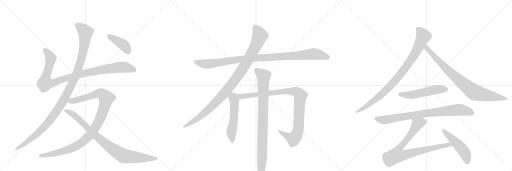
t = 0.00 s
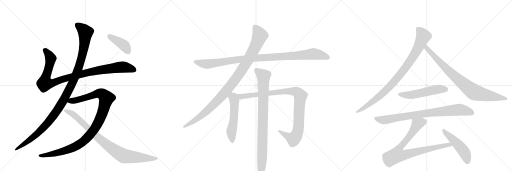
t = 3.02 s
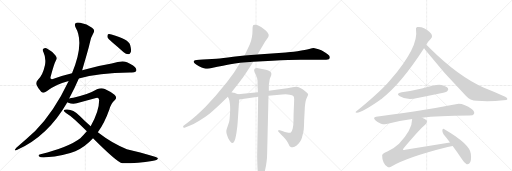
t = 6.05 s
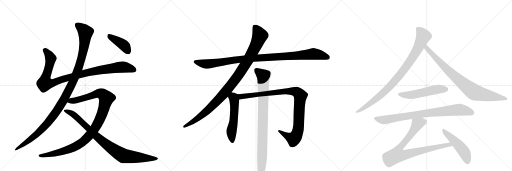
t = 9.07 s
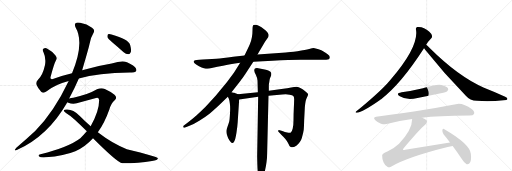
t = 12.10 s
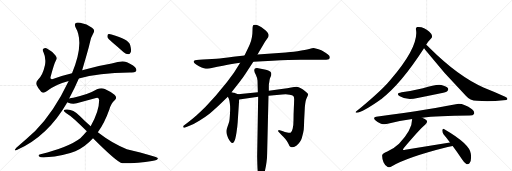
t = 15.12 s

The animated SVG that drew these frames (rendered in a browser with its animation timeline set to each time). Animation: 16 CSS @keyframes rules; one cycle of 15.12 s.

<svg version="1.1" viewBox="0 0 3072 1024" xmlns="http://www.w3.org/2000/svg">
  <g stroke="lightgray" stroke-dasharray="1,1" stroke-width="1" transform="scale(4, 4)">
    <line x1="0" y1="0" x2="256" y2="256"></line>
    <line x1="256" y1="0" x2="0" y2="256"></line>
    <line x1="128" y1="0" x2="128" y2="256"></line>
    <line x1="0" y1="128" x2="256" y2="128"></line>
    <line x1="256" y1="0" x2="512" y2="256"></line>
    <line x1="512" y1="0" x2="256" y2="256"></line>
    <line x1="384" y1="0" x2="384" y2="256"></line>
    <line x1="256" y1="128" x2="512" y2="128"></line>
    <line x1="512" y1="0" x2="768" y2="256"></line>
    <line x1="768" y1="0" x2="512" y2="256"></line>
    <line x1="640" y1="0" x2="640" y2="256"></line>
    <line x1="512" y1="128" x2="768" y2="128"></line>
  </g>
<g transform="scale(1, -1) translate(0, -850)">
   <style type="text/css">
    @keyframes keyframes0 {
      from {
       stroke: black;
       stroke-dashoffset: 1018;
       stroke-width: 128;
       }
       77% {
       animation-timing-function: step-end;
       stroke: black;
       stroke-dashoffset: 0;
       stroke-width: 128;
       }
       to {
       stroke: black;
       stroke-width: 1024;
       }
       }
       #make-me-a-hanzi-animation-0 {
         animation: keyframes0 1.078451s both;
         animation-delay: 0.000000s;
         animation-timing-function: linear;
       }
    @keyframes keyframes1 {
      from {
       stroke: black;
       stroke-dashoffset: 1170;
       stroke-width: 128;
       }
       79% {
       animation-timing-function: step-end;
       stroke: black;
       stroke-dashoffset: 0;
       stroke-width: 128;
       }
       to {
       stroke: black;
       stroke-width: 1024;
       }
       }
       #make-me-a-hanzi-animation-1 {
         animation: keyframes1 1.202148s both;
         animation-delay: 1.078451s;
         animation-timing-function: linear;
       }
    @keyframes keyframes2 {
      from {
       stroke: black;
       stroke-dashoffset: 1077;
       stroke-width: 128;
       }
       78% {
       animation-timing-function: step-end;
       stroke: black;
       stroke-dashoffset: 0;
       stroke-width: 128;
       }
       to {
       stroke: black;
       stroke-width: 1024;
       }
       }
       #make-me-a-hanzi-animation-2 {
         animation: keyframes2 1.126465s both;
         animation-delay: 2.280599s;
         animation-timing-function: linear;
       }
    @keyframes keyframes3 {
      from {
       stroke: black;
       stroke-dashoffset: 906;
       stroke-width: 128;
       }
       75% {
       animation-timing-function: step-end;
       stroke: black;
       stroke-dashoffset: 0;
       stroke-width: 128;
       }
       to {
       stroke: black;
       stroke-width: 1024;
       }
       }
       #make-me-a-hanzi-animation-3 {
         animation: keyframes3 0.987305s both;
         animation-delay: 3.407064s;
         animation-timing-function: linear;
       }
    @keyframes keyframes4 {
      from {
       stroke: black;
       stroke-dashoffset: 408;
       stroke-width: 128;
       }
       57% {
       animation-timing-function: step-end;
       stroke: black;
       stroke-dashoffset: 0;
       stroke-width: 128;
       }
       to {
       stroke: black;
       stroke-width: 1024;
       }
       }
       #make-me-a-hanzi-animation-4 {
         animation: keyframes4 0.582031s both;
         animation-delay: 4.394368s;
         animation-timing-function: linear;
       }
    @keyframes keyframes5 {
      from {
       stroke: black;
       stroke-dashoffset: 1062;
       stroke-width: 128;
       }
       78% {
       animation-timing-function: step-end;
       stroke: black;
       stroke-dashoffset: 0;
       stroke-width: 128;
       }
       to {
       stroke: black;
       stroke-width: 1024;
       }
       }
       #make-me-a-hanzi-animation-5 {
         animation: keyframes5 1.114258s both;
         animation-delay: 4.976400s;
         animation-timing-function: linear;
       }
    @keyframes keyframes6 {
      from {
       stroke: black;
       stroke-dashoffset: 1040;
       stroke-width: 128;
       }
       77% {
       animation-timing-function: step-end;
       stroke: black;
       stroke-dashoffset: 0;
       stroke-width: 128;
       }
       to {
       stroke: black;
       stroke-width: 1024;
       }
       }
       #make-me-a-hanzi-animation-6 {
         animation: keyframes6 1.096354s both;
         animation-delay: 6.090658s;
         animation-timing-function: linear;
       }
    @keyframes keyframes7 {
      from {
       stroke: black;
       stroke-dashoffset: 543;
       stroke-width: 128;
       }
       64% {
       animation-timing-function: step-end;
       stroke: black;
       stroke-dashoffset: 0;
       stroke-width: 128;
       }
       to {
       stroke: black;
       stroke-width: 1024;
       }
       }
       #make-me-a-hanzi-animation-7 {
         animation: keyframes7 0.691895s both;
         animation-delay: 7.187012s;
         animation-timing-function: linear;
       }
    @keyframes keyframes8 {
      from {
       stroke: black;
       stroke-dashoffset: 1006;
       stroke-width: 128;
       }
       77% {
       animation-timing-function: step-end;
       stroke: black;
       stroke-dashoffset: 0;
       stroke-width: 128;
       }
       to {
       stroke: black;
       stroke-width: 1024;
       }
       }
       #make-me-a-hanzi-animation-8 {
         animation: keyframes8 1.068685s both;
         animation-delay: 7.878906s;
         animation-timing-function: linear;
       }
    @keyframes keyframes9 {
      from {
       stroke: black;
       stroke-dashoffset: 931;
       stroke-width: 128;
       }
       75% {
       animation-timing-function: step-end;
       stroke: black;
       stroke-dashoffset: 0;
       stroke-width: 128;
       }
       to {
       stroke: black;
       stroke-width: 1024;
       }
       }
       #make-me-a-hanzi-animation-9 {
         animation: keyframes9 1.007650s both;
         animation-delay: 8.947591s;
         animation-timing-function: linear;
       }
    @keyframes keyframes10 {
      from {
       stroke: black;
       stroke-dashoffset: 927;
       stroke-width: 128;
       }
       75% {
       animation-timing-function: step-end;
       stroke: black;
       stroke-dashoffset: 0;
       stroke-width: 128;
       }
       to {
       stroke: black;
       stroke-width: 1024;
       }
       }
       #make-me-a-hanzi-animation-10 {
         animation: keyframes10 1.004395s both;
         animation-delay: 9.955241s;
         animation-timing-function: linear;
       }
    @keyframes keyframes11 {
      from {
       stroke: black;
       stroke-dashoffset: 854;
       stroke-width: 128;
       }
       74% {
       animation-timing-function: step-end;
       stroke: black;
       stroke-dashoffset: 0;
       stroke-width: 128;
       }
       to {
       stroke: black;
       stroke-width: 1024;
       }
       }
       #make-me-a-hanzi-animation-11 {
         animation: keyframes11 0.944987s both;
         animation-delay: 10.959635s;
         animation-timing-function: linear;
       }
    @keyframes keyframes12 {
      from {
       stroke: black;
       stroke-dashoffset: 535;
       stroke-width: 128;
       }
       64% {
       animation-timing-function: step-end;
       stroke: black;
       stroke-dashoffset: 0;
       stroke-width: 128;
       }
       to {
       stroke: black;
       stroke-width: 1024;
       }
       }
       #make-me-a-hanzi-animation-12 {
         animation: keyframes12 0.685384s both;
         animation-delay: 11.904622s;
         animation-timing-function: linear;
       }
    @keyframes keyframes13 {
      from {
       stroke: black;
       stroke-dashoffset: 840;
       stroke-width: 128;
       }
       73% {
       animation-timing-function: step-end;
       stroke: black;
       stroke-dashoffset: 0;
       stroke-width: 128;
       }
       to {
       stroke: black;
       stroke-width: 1024;
       }
       }
       #make-me-a-hanzi-animation-13 {
         animation: keyframes13 0.933594s both;
         animation-delay: 12.590007s;
         animation-timing-function: linear;
       }
    @keyframes keyframes14 {
      from {
       stroke: black;
       stroke-dashoffset: 856;
       stroke-width: 128;
       }
       74% {
       animation-timing-function: step-end;
       stroke: black;
       stroke-dashoffset: 0;
       stroke-width: 128;
       }
       to {
       stroke: black;
       stroke-width: 1024;
       }
       }
       #make-me-a-hanzi-animation-14 {
         animation: keyframes14 0.946615s both;
         animation-delay: 13.523600s;
         animation-timing-function: linear;
       }
    @keyframes keyframes15 {
      from {
       stroke: black;
       stroke-dashoffset: 493;
       stroke-width: 128;
       }
       62% {
       animation-timing-function: step-end;
       stroke: black;
       stroke-dashoffset: 0;
       stroke-width: 128;
       }
       to {
       stroke: black;
       stroke-width: 1024;
       }
       }
       #make-me-a-hanzi-animation-15 {
         animation: keyframes15 0.651204s both;
         animation-delay: 14.470215s;
         animation-timing-function: linear;
       }
</style>
<path d="M 473 380 Q 587 413 779 416 Q 804 413 815 422 Q 822 429 815 442 Q 808 455 762 477 Q 735 489 670 470 Q 589 457 493 430 L 432 412 Q 377 399 326 380 Q 310 373 306 378 Q 300 382 305 395 Q 324 468 336 490 Q 345 503 333 518 Q 315 543 284 559 Q 271 566 260 558 Q 253 554 262 534 Q 277 503 270 461 Q 257 400 228 373 Q 213 357 219 343 Q 228 321 247 301 Q 260 288 280 303 Q 328 343 412 365 L 473 380 Z" fill="lightgray"></path> 
<path d="M 415 260 Q 448 321 473 380 L 493 430 Q 533 565 538 590 Q 542 621 560 651 Q 573 672 552 685 Q 522 706 481 714 Q 462 718 453 712 Q 446 705 453 687 Q 508 594 432 412 L 412 365 Q 325 181 211 65 Q 162 19 98 -35 Q 91 -42 89 -48 Q 88 -55 104 -47 Q 288 35 404 238 L 415 260 Z" fill="lightgray"></path> 
<path d="M 587 57 Q 627 112 656 194 Q 666 231 688 250 Q 706 265 687 282 Q 665 301 629 317 Q 607 326 582 315 Q 524 281 440 265 Q 425 264 415 260 C 386 254 376 247 404 238 Q 405 237 410 235 Q 440 222 482 237 L 576 263 Q 592 270 595 251 Q 595 184 544 94 L 521 63 Q 503 42 482 22 Q 415 -30 243 -75 Q 225 -78 235 -88 Q 242 -95 275 -93 Q 387 -83 452 -56 Q 512 -29 558 22 L 587 57 Z" fill="lightgray"></path> 
<path d="M 558 22 Q 702 -122 734 -129 Q 834 -129 912 -115 Q 949 -109 947 -99 Q 944 -87 761 -44 Q 679 -14 587 57 L 544 94 Q 510 124 477 157 Q 440 194 404 194 Q 386 195 383 189 Q 382 182 398 172 Q 435 151 521 63 L 558 22 Z" fill="lightgray"></path> 
<path d="M 673 598 Q 707 570 742 537 Q 755 525 770 525 Q 780 526 785 539 Q 789 552 781 581 Q 772 615 669 644 Q 654 648 648 645 Q 644 641 644 629 Q 648 619 673 598 Z" fill="lightgray"></path> 
<path d="M 1520 481 L 1635 487 Q 1739 492 1804 492 L 1943 492 Q 1973 492 1976 498 Q 1979 504 1979 509 Q 1979 514 1966 525 Q 1953 536 1941 542 Q 1930 548 1911 555 Q 1892 562 1882 563 Q 1875 563 1855 557 Q 1835 551 1785 544 Q 1736 538 1715 536 L 1545 524 L 1467 518 L 1399 510 Q 1333 500 1299 498 L 1217 494 Q 1169 490 1167 488 Q 1163 486 1162 483 L 1162 481 Q 1162 477 1169 470 Q 1177 462 1194 454 Q 1211 446 1223 442 Q 1235 438 1245 438 Q 1253 438 1277 444 Q 1301 451 1338 457 Q 1375 464 1441 474 L 1520 481 Z" fill="lightgray"></path> 
<path d="M 1441 474 L 1411 426 Q 1399 406 1361 358 L 1294 276 L 1235 212 Q 1205 182 1180 160 Q 1155 138 1125 115 L 1101 97 Q 1099 95 1099 92 Q 1099 90 1100 87 Q 1102 84 1105 84 Q 1107 84 1111 86 L 1137 96 Q 1161 105 1198 128 Q 1235 151 1259 170 Q 1283 190 1311 216 L 1367 270 L 1389 298 L 1441 364 Q 1452 376 1473 408 L 1520 481 L 1545 524 L 1590 601 L 1609 627 Q 1612 633 1612 639 Q 1612 642 1611 645 Q 1609 654 1596 666 Q 1583 679 1569 688 Q 1555 697 1542 701 Q 1535 703 1530 703 Q 1525 703 1521 701 Q 1515 698 1515 670 Q 1515 642 1511 626 Q 1508 608 1499 585 Q 1489 562 1467 518 L 1441 474 Z" fill="lightgray"></path> 
<path d="M 1367 270 L 1373 258 Q 1377 248 1379 230 Q 1381 219 1381 200 Q 1381 188 1380 172 Q 1378 134 1375 120 Q 1371 107 1365 90 Q 1359 74 1358 66 L 1358 62 Q 1358 54 1361 44 Q 1365 32 1370 20 Q 1376 8 1383 0 Q 1389 -7 1394 -7 L 1395 -7 Q 1399 -7 1406 4 Q 1412 16 1415 34 Q 1419 52 1421 71 Q 1424 90 1426 116 L 1435 254 C 1437 283 1437 283 1428 286 L 1405 294 Q 1403 295 1389 298 C 1360 305 1354 297 1367 270 Z" fill="lightgray"></path> 
<path d="M 1435 254 L 1549 270 L 1611 277 L 1693 284 Q 1704 285 1714 285 Q 1728 285 1738 283 Q 1755 281 1760 275 Q 1765 270 1765 255 Q 1765 242 1763 203 Q 1761 164 1761 130 Q 1761 95 1756 78 Q 1751 60 1745 56 Q 1742 54 1736 54 Q 1731 54 1723 56 Q 1708 59 1698 63 L 1684 68 Q 1676 71 1674 71 L 1673 71 Q 1671 70 1671 69 Q 1669 68 1669 65 Q 1669 62 1671 60 L 1681 50 Q 1688 42 1700 30 Q 1713 16 1720 7 Q 1727 -2 1732 -14 Q 1737 -26 1742 -29 Q 1747 -33 1755 -33 L 1757 -33 Q 1766 -33 1780 -22 Q 1794 -10 1800 0 Q 1807 10 1811 23 Q 1815 37 1819 54 Q 1823 70 1823 82 Q 1824 93 1825 130 Q 1827 167 1829 208 Q 1833 249 1839 260 Q 1849 280 1849 286 Q 1849 290 1833 302 Q 1817 314 1805 321 Q 1791 328 1781 330 L 1777 330 Q 1767 330 1747 326 Q 1723 321 1700 318 L 1613 306 L 1547 298 L 1428 286 C 1398 283 1405 250 1435 254 Z" fill="lightgray"></path> 
<path d="M 1549 270 L 1543 -80 Q 1543 -92 1544 -133 Q 1545 -174 1548 -188 L 1555 -218 Q 1557 -230 1559 -232 Q 1561 -233 1563 -233 Q 1564 -233 1566 -232 Q 1569 -232 1571 -228 Q 1575 -224 1579 -212 Q 1584 -199 1590 -172 Q 1596 -146 1599 -122 Q 1603 -97 1603 -66 L 1611 277 L 1613 306 L 1613 339 Q 1613 346 1616 361 Q 1618 376 1620 381 L 1627 398 Q 1628 403 1628 407 Q 1628 411 1627 414 Q 1625 420 1613 426 Q 1602 432 1588 434 L 1565 438 Q 1546 443 1542 443 Q 1533 442 1528 438 Q 1525 435 1525 429 L 1525 426 Q 1526 418 1535 402 Q 1543 385 1545 368 L 1547 298 L 1549 270 Z" fill="lightgray"></path> 
<path d="M 2557 582 Q 2566 600 2585 619 Q 2594 625 2592 636 Q 2591 648 2576 661 Q 2540 694 2503 689 Q 2493 686 2496 673 Q 2514 571 2343 372 Q 2333 360 2322 349 Q 2270 292 2138 183 Q 2128 177 2140 174 Q 2176 178 2280 251 Q 2283 254 2287 256 Q 2404 344 2544 561 L 2557 582 Z" fill="lightgray"></path> 
<path d="M 2544 561 Q 2547 558 2551 553 Q 2666 408 2795 277 Q 2819 249 2862 246 Q 2940 239 3021 250 Q 3043 251 3044 256 Q 3047 263 3031 271 Q 2973 298 2904 325 Q 2751 391 2578 563 Q 2565 576 2557 582 C 2534 602 2525 584 2544 561 Z" fill="lightgray"></path> 
<path d="M 2410 298 Q 2371 291 2399 273 Q 2442 246 2505 263 Q 2574 276 2645 291 Q 2678 298 2683 303 Q 2693 312 2688 321 Q 2679 334 2648 341 Q 2618 347 2538 321 Q 2474 305 2410 298 Z" fill="lightgray"></path> 
<path d="M 2533 145 Q 2623 157 2817 158 Q 2839 158 2844 167 Q 2850 180 2832 195 Q 2775 237 2735 226 Q 2617 201 2257 150 Q 2235 147 2252 129 Q 2267 114 2286 109 Q 2308 103 2326 108 Q 2395 127 2473 137 L 2533 145 Z" fill="lightgray"></path> 
<path d="M 2700 -4 L 2431 -48 Q 2421 -51 2418 -47 Q 2417 -44 2423 -37 Q 2517 75 2552 104 Q 2568 119 2559 129 Q 2552 138 2533 145 C 2506 158 2476 167 2473 137 Q 2473 71 2394 -11 Q 2369 -36 2324 -58 Q 2293 -70 2293 -81 Q 2292 -100 2301 -122 Q 2311 -144 2326 -151 Q 2333 -155 2346 -149 Q 2442 -92 2686 -31 Q 2701 -27 2716 -25 C 2746 -20 2730 1 2700 -4 Z" fill="lightgray"></path> 
<path d="M 2716 -25 Q 2743 -61 2773 -106 Q 2786 -128 2800 -134 Q 2809 -137 2817 -128 Q 2830 -116 2825 -72 Q 2821 -14 2666 76 Q 2659 83 2654 71 Q 2653 58 2661 46 Q 2680 24 2700 -4 L 2716 -25 Z" fill="lightgray"></path> 
      <clipPath id="make-me-a-hanzi-clip-0">
      <path d="M 473 380 Q 587 413 779 416 Q 804 413 815 422 Q 822 429 815 442 Q 808 455 762 477 Q 735 489 670 470 Q 589 457 493 430 L 432 412 Q 377 399 326 380 Q 310 373 306 378 Q 300 382 305 395 Q 324 468 336 490 Q 345 503 333 518 Q 315 543 284 559 Q 271 566 260 558 Q 253 554 262 534 Q 277 503 270 461 Q 257 400 228 373 Q 213 357 219 343 Q 228 321 247 301 Q 260 288 280 303 Q 328 343 412 365 L 473 380 Z" fill="lightgray"></path>
      </clipPath>
      <path clip-path="url(#make-me-a-hanzi-clip-0)" d="M 270 550 L 303 504 L 289 430 L 272 382 L 270 351 L 321 355 L 491 408 L 627 435 L 747 448 L 804 431 " fill="none" id="make-me-a-hanzi-animation-0" stroke-dasharray="890 1780" stroke-linecap="round"></path>

      <clipPath id="make-me-a-hanzi-clip-1">
      <path d="M 415 260 Q 448 321 473 380 L 493 430 Q 533 565 538 590 Q 542 621 560 651 Q 573 672 552 685 Q 522 706 481 714 Q 462 718 453 712 Q 446 705 453 687 Q 508 594 432 412 L 412 365 Q 325 181 211 65 Q 162 19 98 -35 Q 91 -42 89 -48 Q 88 -55 104 -47 Q 288 35 404 238 L 415 260 Z" fill="lightgray"></path>
      </clipPath>
      <path clip-path="url(#make-me-a-hanzi-clip-1)" d="M 462 703 L 513 657 L 504 570 L 474 449 L 411 305 L 351 200 L 272 98 L 195 24 L 96 -43 " fill="none" id="make-me-a-hanzi-animation-1" stroke-dasharray="1042 2084" stroke-linecap="round"></path>

      <clipPath id="make-me-a-hanzi-clip-2">
      <path d="M 587 57 Q 627 112 656 194 Q 666 231 688 250 Q 706 265 687 282 Q 665 301 629 317 Q 607 326 582 315 Q 524 281 440 265 Q 425 264 415 260 C 386 254 376 247 404 238 Q 405 237 410 235 Q 440 222 482 237 L 576 263 Q 592 270 595 251 Q 595 184 544 94 L 521 63 Q 503 42 482 22 Q 415 -30 243 -75 Q 225 -78 235 -88 Q 242 -95 275 -93 Q 387 -83 452 -56 Q 512 -29 558 22 L 587 57 Z" fill="lightgray"></path>
      </clipPath>
      <path clip-path="url(#make-me-a-hanzi-clip-2)" d="M 410 242 L 469 252 L 598 291 L 613 287 L 639 262 L 612 167 L 588 113 L 552 57 L 504 6 L 460 -24 L 404 -48 L 283 -80 L 242 -83 " fill="none" id="make-me-a-hanzi-animation-2" stroke-dasharray="949 1898" stroke-linecap="round"></path>

      <clipPath id="make-me-a-hanzi-clip-3">
      <path d="M 558 22 Q 702 -122 734 -129 Q 834 -129 912 -115 Q 949 -109 947 -99 Q 944 -87 761 -44 Q 679 -14 587 57 L 544 94 Q 510 124 477 157 Q 440 194 404 194 Q 386 195 383 189 Q 382 182 398 172 Q 435 151 521 63 L 558 22 Z" fill="lightgray"></path>
      </clipPath>
      <path clip-path="url(#make-me-a-hanzi-clip-3)" d="M 389 187 L 438 166 L 583 28 L 655 -29 L 730 -78 L 744 -85 L 804 -92 L 943 -101 " fill="none" id="make-me-a-hanzi-animation-3" stroke-dasharray="778 1556" stroke-linecap="round"></path>

      <clipPath id="make-me-a-hanzi-clip-4">
      <path d="M 673 598 Q 707 570 742 537 Q 755 525 770 525 Q 780 526 785 539 Q 789 552 781 581 Q 772 615 669 644 Q 654 648 648 645 Q 644 641 644 629 Q 648 619 673 598 Z" fill="lightgray"></path>
      </clipPath>
      <path clip-path="url(#make-me-a-hanzi-clip-4)" d="M 653 639 L 747 576 L 767 543 " fill="none" id="make-me-a-hanzi-animation-4" stroke-dasharray="280 560" stroke-linecap="round"></path>

      <clipPath id="make-me-a-hanzi-clip-5">
      <path d="M 1520 481 L 1635 487 Q 1739 492 1804 492 L 1943 492 Q 1973 492 1976 498 Q 1979 504 1979 509 Q 1979 514 1966 525 Q 1953 536 1941 542 Q 1930 548 1911 555 Q 1892 562 1882 563 Q 1875 563 1855 557 Q 1835 551 1785 544 Q 1736 538 1715 536 L 1545 524 L 1467 518 L 1399 510 Q 1333 500 1299 498 L 1217 494 Q 1169 490 1167 488 Q 1163 486 1162 483 L 1162 481 Q 1162 477 1169 470 Q 1177 462 1194 454 Q 1211 446 1223 442 Q 1235 438 1245 438 Q 1253 438 1277 444 Q 1301 451 1338 457 Q 1375 464 1441 474 L 1520 481 Z" fill="lightgray"></path>
      </clipPath>
      <path clip-path="url(#make-me-a-hanzi-clip-5)" d="M 1168 482 L 1242 467 L 1492 500 L 1882 527 L 1967 506 " fill="none" id="make-me-a-hanzi-animation-5" stroke-dasharray="934 1868" stroke-linecap="round"></path>

      <clipPath id="make-me-a-hanzi-clip-6">
      <path d="M 1441 474 L 1411 426 Q 1399 406 1361 358 L 1294 276 L 1235 212 Q 1205 182 1180 160 Q 1155 138 1125 115 L 1101 97 Q 1099 95 1099 92 Q 1099 90 1100 87 Q 1102 84 1105 84 Q 1107 84 1111 86 L 1137 96 Q 1161 105 1198 128 Q 1235 151 1259 170 Q 1283 190 1311 216 L 1367 270 L 1389 298 L 1441 364 Q 1452 376 1473 408 L 1520 481 L 1545 524 L 1590 601 L 1609 627 Q 1612 633 1612 639 Q 1612 642 1611 645 Q 1609 654 1596 666 Q 1583 679 1569 688 Q 1555 697 1542 701 Q 1535 703 1530 703 Q 1525 703 1521 701 Q 1515 698 1515 670 Q 1515 642 1511 626 Q 1508 608 1499 585 Q 1489 562 1467 518 L 1441 474 Z" fill="lightgray"></path>
      </clipPath>
      <path clip-path="url(#make-me-a-hanzi-clip-6)" d="M 1528 692 L 1547 665 L 1557 631 L 1496 502 L 1427 394 L 1341 286 L 1249 192 L 1170 129 L 1106 91 " fill="none" id="make-me-a-hanzi-animation-6" stroke-dasharray="912 1824" stroke-linecap="round"></path>

      <clipPath id="make-me-a-hanzi-clip-7">
      <path d="M 1367 270 L 1373 258 Q 1377 248 1379 230 Q 1381 219 1381 200 Q 1381 188 1380 172 Q 1378 134 1375 120 Q 1371 107 1365 90 Q 1359 74 1358 66 L 1358 62 Q 1358 54 1361 44 Q 1365 32 1370 20 Q 1376 8 1383 0 Q 1389 -7 1394 -7 L 1395 -7 Q 1399 -7 1406 4 Q 1412 16 1415 34 Q 1419 52 1421 71 Q 1424 90 1426 116 L 1435 254 C 1437 283 1437 283 1428 286 L 1405 294 Q 1403 295 1389 298 C 1360 305 1354 297 1367 270 Z" fill="lightgray"></path>
      </clipPath>
      <path clip-path="url(#make-me-a-hanzi-clip-7)" d="M 1392 288 L 1407 233 L 1402 125 L 1389 64 L 1395 5 " fill="none" id="make-me-a-hanzi-animation-7" stroke-dasharray="415 830" stroke-linecap="round"></path>

      <clipPath id="make-me-a-hanzi-clip-8">
      <path d="M 1435 254 L 1549 270 L 1611 277 L 1693 284 Q 1704 285 1714 285 Q 1728 285 1738 283 Q 1755 281 1760 275 Q 1765 270 1765 255 Q 1765 242 1763 203 Q 1761 164 1761 130 Q 1761 95 1756 78 Q 1751 60 1745 56 Q 1742 54 1736 54 Q 1731 54 1723 56 Q 1708 59 1698 63 L 1684 68 Q 1676 71 1674 71 L 1673 71 Q 1671 70 1671 69 Q 1669 68 1669 65 Q 1669 62 1671 60 L 1681 50 Q 1688 42 1700 30 Q 1713 16 1720 7 Q 1727 -2 1732 -14 Q 1737 -26 1742 -29 Q 1747 -33 1755 -33 L 1757 -33 Q 1766 -33 1780 -22 Q 1794 -10 1800 0 Q 1807 10 1811 23 Q 1815 37 1819 54 Q 1823 70 1823 82 Q 1824 93 1825 130 Q 1827 167 1829 208 Q 1833 249 1839 260 Q 1849 280 1849 286 Q 1849 290 1833 302 Q 1817 314 1805 321 Q 1791 328 1781 330 L 1777 330 Q 1767 330 1747 326 Q 1723 321 1700 318 L 1613 306 L 1547 298 L 1428 286 C 1398 283 1405 250 1435 254 Z" fill="lightgray"></path>
      </clipPath>
      <path clip-path="url(#make-me-a-hanzi-clip-8)" d="M 1436 282 L 1454 272 L 1726 304 L 1760 304 L 1786 295 L 1803 275 L 1792 96 L 1777 37 L 1762 18 L 1752 21 L 1680 59 L 1674 69 " fill="none" id="make-me-a-hanzi-animation-8" stroke-dasharray="878 1756" stroke-linecap="round"></path>

      <clipPath id="make-me-a-hanzi-clip-9">
      <path d="M 1549 270 L 1543 -80 Q 1543 -92 1544 -133 Q 1545 -174 1548 -188 L 1555 -218 Q 1557 -230 1559 -232 Q 1561 -233 1563 -233 Q 1564 -233 1566 -232 Q 1569 -232 1571 -228 Q 1575 -224 1579 -212 Q 1584 -199 1590 -172 Q 1596 -146 1599 -122 Q 1603 -97 1603 -66 L 1611 277 L 1613 306 L 1613 339 Q 1613 346 1616 361 Q 1618 376 1620 381 L 1627 398 Q 1628 403 1628 407 Q 1628 411 1627 414 Q 1625 420 1613 426 Q 1602 432 1588 434 L 1565 438 Q 1546 443 1542 443 Q 1533 442 1528 438 Q 1525 435 1525 429 L 1525 426 Q 1526 418 1535 402 Q 1543 385 1545 368 L 1547 298 L 1549 270 Z" fill="lightgray"></path>
      </clipPath>
      <path clip-path="url(#make-me-a-hanzi-clip-9)" d="M 1539 429 L 1581 394 L 1573 -100 L 1563 -226 " fill="none" id="make-me-a-hanzi-animation-9" stroke-dasharray="803 1606" stroke-linecap="round"></path>

      <clipPath id="make-me-a-hanzi-clip-10">
      <path d="M 2557 582 Q 2566 600 2585 619 Q 2594 625 2592 636 Q 2591 648 2576 661 Q 2540 694 2503 689 Q 2493 686 2496 673 Q 2514 571 2343 372 Q 2333 360 2322 349 Q 2270 292 2138 183 Q 2128 177 2140 174 Q 2176 178 2280 251 Q 2283 254 2287 256 Q 2404 344 2544 561 L 2557 582 Z" fill="lightgray"></path>
      </clipPath>
      <path clip-path="url(#make-me-a-hanzi-clip-10)" d="M 2506 678 L 2529 656 L 2540 634 L 2503 552 L 2443 457 L 2362 357 L 2297 291 L 2208 220 L 2143 179 " fill="none" id="make-me-a-hanzi-animation-10" stroke-dasharray="799 1598" stroke-linecap="round"></path>

      <clipPath id="make-me-a-hanzi-clip-11">
      <path d="M 2544 561 Q 2547 558 2551 553 Q 2666 408 2795 277 Q 2819 249 2862 246 Q 2940 239 3021 250 Q 3043 251 3044 256 Q 3047 263 3031 271 Q 2973 298 2904 325 Q 2751 391 2578 563 Q 2565 576 2557 582 C 2534 602 2525 584 2544 561 Z" fill="lightgray"></path>
      </clipPath>
      <path clip-path="url(#make-me-a-hanzi-clip-11)" d="M 2558 574 L 2566 555 L 2694 423 L 2833 306 L 2873 289 L 3038 258 " fill="none" id="make-me-a-hanzi-animation-11" stroke-dasharray="726 1452" stroke-linecap="round"></path>

      <clipPath id="make-me-a-hanzi-clip-12">
      <path d="M 2410 298 Q 2371 291 2399 273 Q 2442 246 2505 263 Q 2574 276 2645 291 Q 2678 298 2683 303 Q 2693 312 2688 321 Q 2679 334 2648 341 Q 2618 347 2538 321 Q 2474 305 2410 298 Z" fill="lightgray"></path>
      </clipPath>
      <path clip-path="url(#make-me-a-hanzi-clip-12)" d="M 2402 287 L 2425 280 L 2462 280 L 2623 315 L 2676 315 " fill="none" id="make-me-a-hanzi-animation-12" stroke-dasharray="407 814" stroke-linecap="round"></path>

      <clipPath id="make-me-a-hanzi-clip-13">
      <path d="M 2533 145 Q 2623 157 2817 158 Q 2839 158 2844 167 Q 2850 180 2832 195 Q 2775 237 2735 226 Q 2617 201 2257 150 Q 2235 147 2252 129 Q 2267 114 2286 109 Q 2308 103 2326 108 Q 2395 127 2473 137 L 2533 145 Z" fill="lightgray"></path>
      </clipPath>
      <path clip-path="url(#make-me-a-hanzi-clip-13)" d="M 2255 139 L 2308 131 L 2528 168 L 2753 193 L 2832 174 " fill="none" id="make-me-a-hanzi-animation-13" stroke-dasharray="712 1424" stroke-linecap="round"></path>

      <clipPath id="make-me-a-hanzi-clip-14">
      <path d="M 2700 -4 L 2431 -48 Q 2421 -51 2418 -47 Q 2417 -44 2423 -37 Q 2517 75 2552 104 Q 2568 119 2559 129 Q 2552 138 2533 145 C 2506 158 2476 167 2473 137 Q 2473 71 2394 -11 Q 2369 -36 2324 -58 Q 2293 -70 2293 -81 Q 2292 -100 2301 -122 Q 2311 -144 2326 -151 Q 2333 -155 2346 -149 Q 2442 -92 2686 -31 Q 2701 -27 2716 -25 C 2746 -20 2730 1 2700 -4 Z" fill="lightgray"></path>
      </clipPath>
      <path clip-path="url(#make-me-a-hanzi-clip-14)" d="M 2545 120 L 2504 107 L 2458 34 L 2395 -41 L 2383 -78 L 2441 -75 L 2694 -16 L 2708 -23 " fill="none" id="make-me-a-hanzi-animation-14" stroke-dasharray="728 1456" stroke-linecap="round"></path>

      <clipPath id="make-me-a-hanzi-clip-15">
      <path d="M 2716 -25 Q 2743 -61 2773 -106 Q 2786 -128 2800 -134 Q 2809 -137 2817 -128 Q 2830 -116 2825 -72 Q 2821 -14 2666 76 Q 2659 83 2654 71 Q 2653 58 2661 46 Q 2680 24 2700 -4 L 2716 -25 Z" fill="lightgray"></path>
      </clipPath>
      <path clip-path="url(#make-me-a-hanzi-clip-15)" d="M 2663 65 L 2773 -44 L 2796 -84 L 2804 -119 " fill="none" id="make-me-a-hanzi-animation-15" stroke-dasharray="365 730" stroke-linecap="round"></path>

</g>
</svg>
